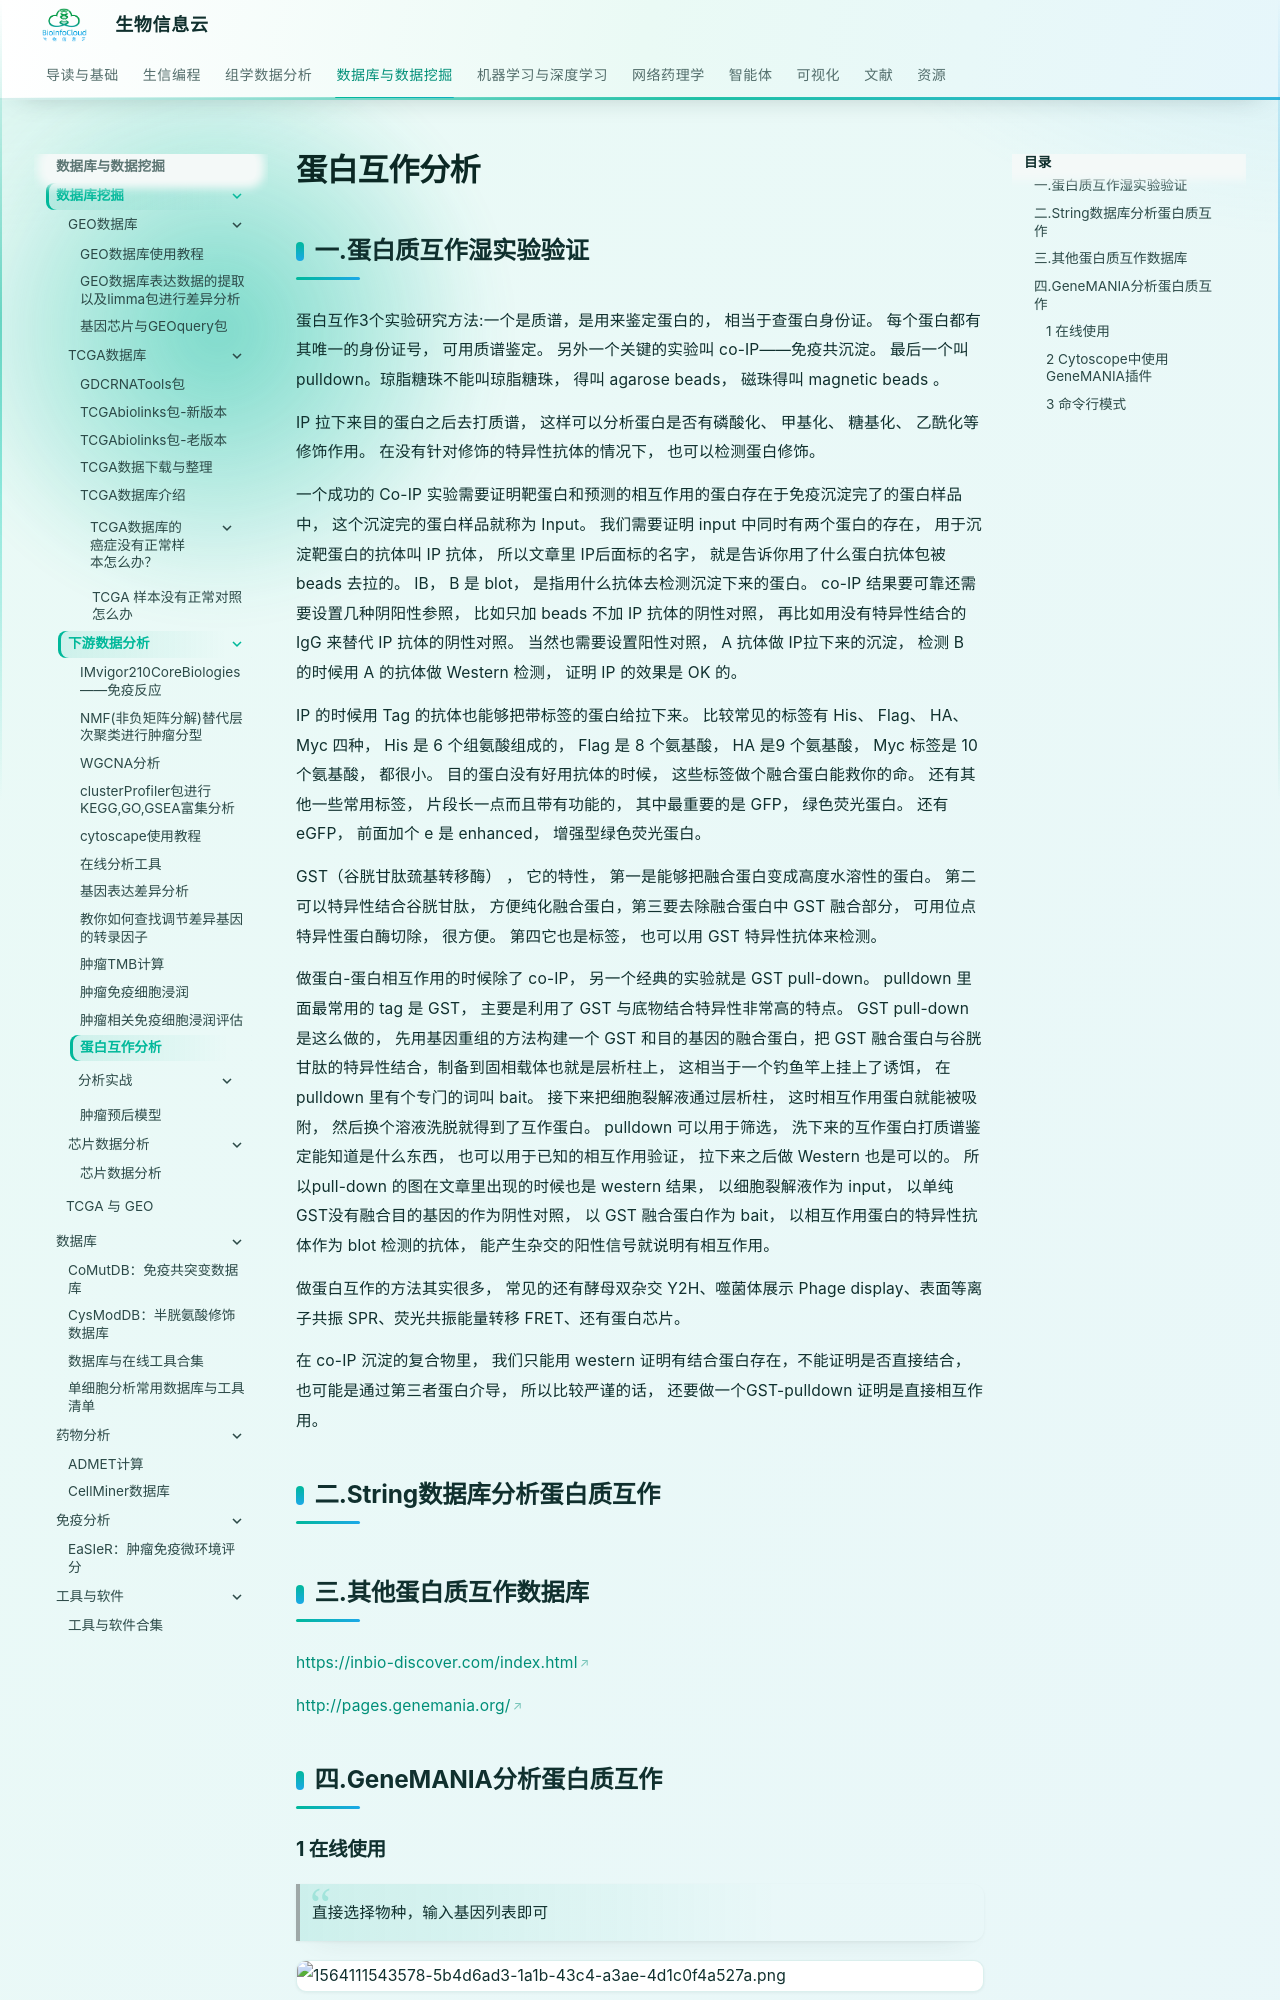

repository: BioInfoCloud/note · page: database-mining/downstream-analysis/protein-protein-interaction-analysis/index.html · generator: mkdocs

# 蛋白互作分析

## 一.蛋白质互作湿实验验证

蛋白互作3个实验研究方法:一个是质谱，是用来鉴定蛋白的， 相当于查蛋白身份证。 每个蛋白都有其唯一的身份证号， 可用质谱鉴定。 另外一个关键的实验叫 co-IP——免疫共沉淀。 最后一个叫 pulldown。琼脂糖珠不能叫琼脂糖珠， 得叫 agarose beads， 磁珠得叫 magnetic beads 。

IP 拉下来目的蛋白之后去打质谱， 这样可以分析蛋白是否有磷酸化、 甲基化、 糖基化、 乙酰化等修饰作用。 在没有针对修饰的特异性抗体的情况下， 也可以检测蛋白修饰。

一个成功的 Co-IP 实验需要证明靶蛋白和预测的相互作用的蛋白存在于免疫沉淀完了的蛋白样品中， 这个沉淀完的蛋白样品就称为 Input。 我们需要证明 input 中同时有两个蛋白的存在， 用于沉淀靶蛋白的抗体叫 IP 抗体， 所以文章里 IP后面标的名字， 就是告诉你用了什么蛋白抗体包被 beads 去拉的。 IB， B 是 blot， 是指用什么抗体去检测沉淀下来的蛋白。 co-IP 结果要可靠还需要设置几种阴阳性参照， 比如只加 beads 不加 IP 抗体的阴性对照， 再比如用没有特异性结合的 IgG 来替代 IP 抗体的阴性对照。 当然也需要设置阳性对照， A 抗体做 IP拉下来的沉淀， 检测 B 的时候用 A 的抗体做 Western 检测， 证明 IP 的效果是 OK 的。

IP 的时候用 Tag 的抗体也能够把带标签的蛋白给拉下来。 比较常见的标签有 His、 Flag、 HA、 Myc 四种， His 是 6 个组氨酸组成的， Flag 是 8 个氨基酸， HA 是9 个氨基酸， Myc 标签是 10 个氨基酸， 都很小。 目的蛋白没有好用抗体的时候， 这些标签做个融合蛋白能救你的命。 还有其他一些常用标签， 片段长一点而且带有功能的， 其中最重要的是 GFP， 绿色荧光蛋白。 还有 eGFP， 前面加个 e 是 enhanced， 增强型绿色荧光蛋白。

GST（谷胱甘肽巯基转移酶） ， 它的特性， 第一是能够把融合蛋白变成高度水溶性的蛋白。 第二可以特异性结合谷胱甘肽， 方便纯化融合蛋白，第三要去除融合蛋白中 GST 融合部分， 可用位点特异性蛋白酶切除， 很方便。 第四它也是标签， 也可以用 GST 特异性抗体来检测。

做蛋白-蛋白相互作用的时候除了 co-IP， 另一个经典的实验就是 GST pull-down。 pulldown 里面最常用的 tag 是 GST， 主要是利用了 GST 与底物结合特异性非常高的特点。 GST pull-down 是这么做的， 先用基因重组的方法构建一个 GST 和目的基因的融合蛋白，把 GST 融合蛋白与谷胱甘肽的特异性结合，制备到固相载体也就是层析柱上， 这相当于一个钓鱼竿上挂上了诱饵， 在 pulldown 里有个专门的词叫 bait。 接下来把细胞裂解液通过层析柱， 这时相互作用蛋白就能被吸附， 然后换个溶液洗脱就得到了互作蛋白。 pulldown 可以用于筛选， 洗下来的互作蛋白打质谱鉴定能知道是什么东西， 也可以用于已知的相互作用验证， 拉下来之后做 Western 也是可以的。 所以pull-down 的图在文章里出现的时候也是 western 结果， 以细胞裂解液作为 input， 以单纯 GST没有融合目的基因的作为阴性对照， 以 GST 融合蛋白作为 bait， 以相互作用蛋白的特异性抗体作为 blot 检测的抗体， 能产生杂交的阳性信号就说明有相互作用。

做蛋白互作的方法其实很多， 常见的还有酵母双杂交 Y2H、噬菌体展示 Phage display、表面等离子共振 SPR、荧光共振能量转移 FRET、还有蛋白芯片。

在 co-IP 沉淀的复合物里， 我们只能用 western 证明有结合蛋白存在，不能证明是否直接结合， 也可能是通过第三者蛋白介导， 所以比较严谨的话， 还要做一个GST-pulldown 证明是直接相互作用。

## 二.String数据库分析蛋白质互作

## 三.其他蛋白质互作数据库

[https://inbio-discover.com/index.html](https://inbio-discover.com/index.html)

[http://pages.genemania.org/](http://pages.genemania.org/)

## 四.GeneMANIA分析蛋白质互作
### 1 在线使用

> 直接选择物种，输入基因列表即可
>

![1564111543578-5b4d6ad3-1a1b-43c4-a3ae-4d1c0f4a527a.png](./img/protein-protein-interaction-analysis/1564111543578-5b4d6ad3-1a1b-43c4-a3ae-4d1c0f4a527a-455219.png)

### 2 Cytoscope中使用GeneMANIA插件
